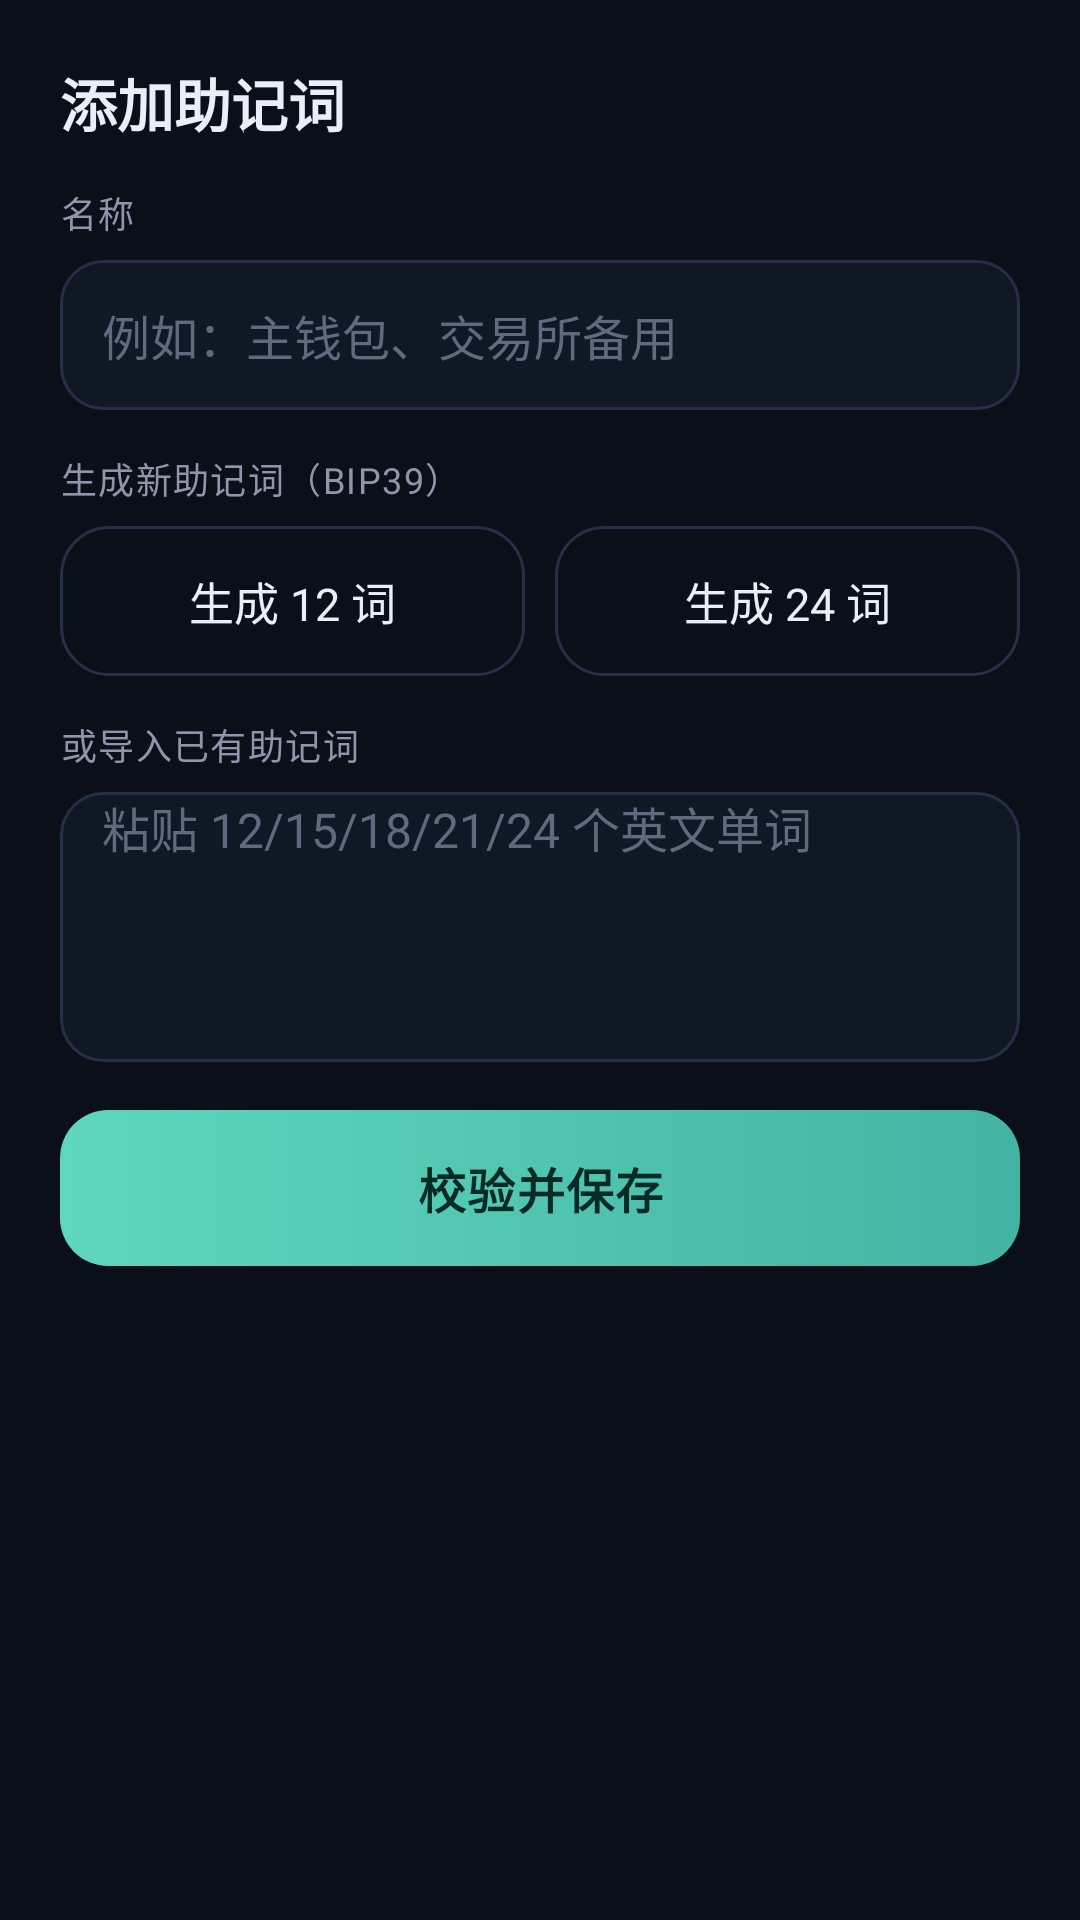

Reconstruct the res/layout file that produces this screen, plus the resources it refers to.
<!-- AndroidManifest.xml: application theme AppTheme -->
<!-- res/layout/dialog_mnemonic_create.xml -->
<?xml version="1.0" encoding="utf-8"?>
<ScrollView xmlns:android="http://schemas.android.com/apk/res/android"
    android:layout_width="match_parent"
    android:layout_height="wrap_content"
    android:background="@drawable/dialog_bg"
    android:paddingLeft="20dp"
    android:paddingTop="20dp"
    android:paddingRight="20dp"
    android:paddingBottom="14dp"
    android:scrollbars="none">

    <LinearLayout
        android:layout_width="match_parent"
        android:layout_height="wrap_content"
        android:orientation="vertical">

        <TextView
            android:layout_width="wrap_content"
            android:layout_height="wrap_content"
            android:text="添加助记词"
            android:textColor="@color/text"
            android:textSize="19sp"
            android:textStyle="bold" />

        <TextView
            style="@style/LabelText"
            android:layout_width="wrap_content"
            android:layout_height="wrap_content"
            android:text="名称" />

        <EditText
            android:id="@+id/wTitleInput"
            style="@style/FieldEdit"
            android:layout_width="match_parent"
            android:layout_height="wrap_content"
            android:hint="例如：主钱包、交易所备用"
            android:importantForAutofill="no"
            android:inputType="text" />

        <TextView
            style="@style/LabelText"
            android:layout_width="wrap_content"
            android:layout_height="wrap_content"
            android:text="生成新助记词（BIP39）" />

        <LinearLayout
            android:layout_width="match_parent"
            android:layout_height="wrap_content"
            android:orientation="horizontal">

            <Button
                android:id="@+id/btnGen12"
                style="@style/GhostButton"
                android:layout_width="0dp"
                android:layout_height="wrap_content"
                android:layout_weight="1"
                android:text="生成 12 词" />

            <Button
                android:id="@+id/btnGen24"
                style="@style/GhostButton"
                android:layout_width="0dp"
                android:layout_height="wrap_content"
                android:layout_marginLeft="10dp"
                android:layout_weight="1"
                android:text="生成 24 词" />
        </LinearLayout>

        <TextView
            style="@style/LabelText"
            android:layout_width="wrap_content"
            android:layout_height="wrap_content"
            android:text="或导入已有助记词" />

        <EditText
            android:id="@+id/importInput"
            style="@style/FieldEdit"
            android:layout_width="match_parent"
            android:layout_height="wrap_content"
            android:gravity="top|start"
            android:hint="粘贴 12/15/18/21/24 个英文单词"
            android:importantForAutofill="no"
            android:inputType="textMultiLine|textNoSuggestions"
            android:minHeight="90dp"
            android:singleLine="false" />

        <TextView
            android:id="@+id/importError"
            android:layout_width="match_parent"
            android:layout_height="wrap_content"
            android:layout_marginTop="8dp"
            android:textColor="@color/danger"
            android:textSize="12sp"
            android:visibility="gone" />

        <Button
            android:id="@+id/btnImport"
            style="@style/PrimaryButton"
            android:layout_width="match_parent"
            android:layout_height="wrap_content"
            android:layout_marginTop="16dp"
            android:text="校验并保存" />
    </LinearLayout>
</ScrollView>
<!-- resources referenced by this layout -->
<resources>
  <color name="danger">#EF5B6B</color>
  <color name="text">#E9EEF8</color>
  <style name="FieldEdit">
          <item name="android:background">@drawable/input_bg</item>
          <item name="android:textSize">16sp</item>
          <item name="android:textColor">@color/text</item>
          <item name="android:textColorHint">@color/text_faint</item>
          <item name="android:minHeight">50dp</item>
          <item name="android:paddingLeft">14dp</item>
          <item name="android:paddingRight">14dp</item>
          <item name="android:singleLine">true</item>
      </style>
  <style name="GhostButton">
          <item name="android:background">@drawable/btn_ghost</item>
          <item name="android:textColor">@color/text</item>
          <item name="android:textSize">15sp</item>
          <item name="android:minHeight">50dp</item>
          <item name="android:stateListAnimator">@null</item>
      </style>
  <style name="LabelText">
          <item name="android:textSize">12sp</item>
          <item name="android:textColor">@color/text_dim</item>
          <item name="android:letterSpacing">0.04</item>
          <item name="android:layout_marginBottom">7dp</item>
          <item name="android:layout_marginTop">14dp</item>
      </style>
  <style name="PrimaryButton">
          <item name="android:background">@drawable/btn_primary</item>
          <item name="android:textColor">#062B25</item>
          <item name="android:textSize">16sp</item>
          <item name="android:textStyle">bold</item>
          <item name="android:minHeight">52dp</item>
          <item name="android:stateListAnimator">@null</item>
          <item name="android:letterSpacing">0.03</item>
      </style>
  <!-- drawable input_bg (drawable) -->
  <?xml version="1.0" encoding="utf-8"?>
  <shape xmlns:android="http://schemas.android.com/apk/res/android">
      <solid android:color="#101725" />
      <corners android:radius="14dp" />
      <stroke android:width="1dp" android:color="@color/stroke" />
  </shape>
  <color name="text_faint">#5E6A7E</color>
  <!-- drawable btn_ghost (drawable) -->
  <?xml version="1.0" encoding="utf-8"?>
  <selector xmlns:android="http://schemas.android.com/apk/res/android">
      <item android:state_pressed="true">
          <shape>
              <solid android:color="#1A2433" />
              <corners android:radius="16dp" />
              <stroke android:width="1dp" android:color="@color/accent_dark" />
          </shape>
      </item>
      <item>
          <shape>
              <solid android:color="#00000000" />
              <corners android:radius="16dp" />
              <stroke android:width="1dp" android:color="@color/stroke" />
          </shape>
      </item>
  </selector>
  <color name="text_dim">#8C97AC</color>
  <!-- drawable btn_primary (drawable) -->
  <?xml version="1.0" encoding="utf-8"?>
  <shape xmlns:android="http://schemas.android.com/apk/res/android">
      <gradient
          android:angle="0"
          android:startColor="#5FD6BE"
          android:endColor="#43B4A4" />
      <corners android:radius="16dp" />
  </shape>
  <color name="bg">#0B0F17</color>
  <color name="accent">#4EC9B0</color>
  <color name="stroke">#243047</color>
  <color name="accent_dark">#2F8E7C</color>
</resources>
